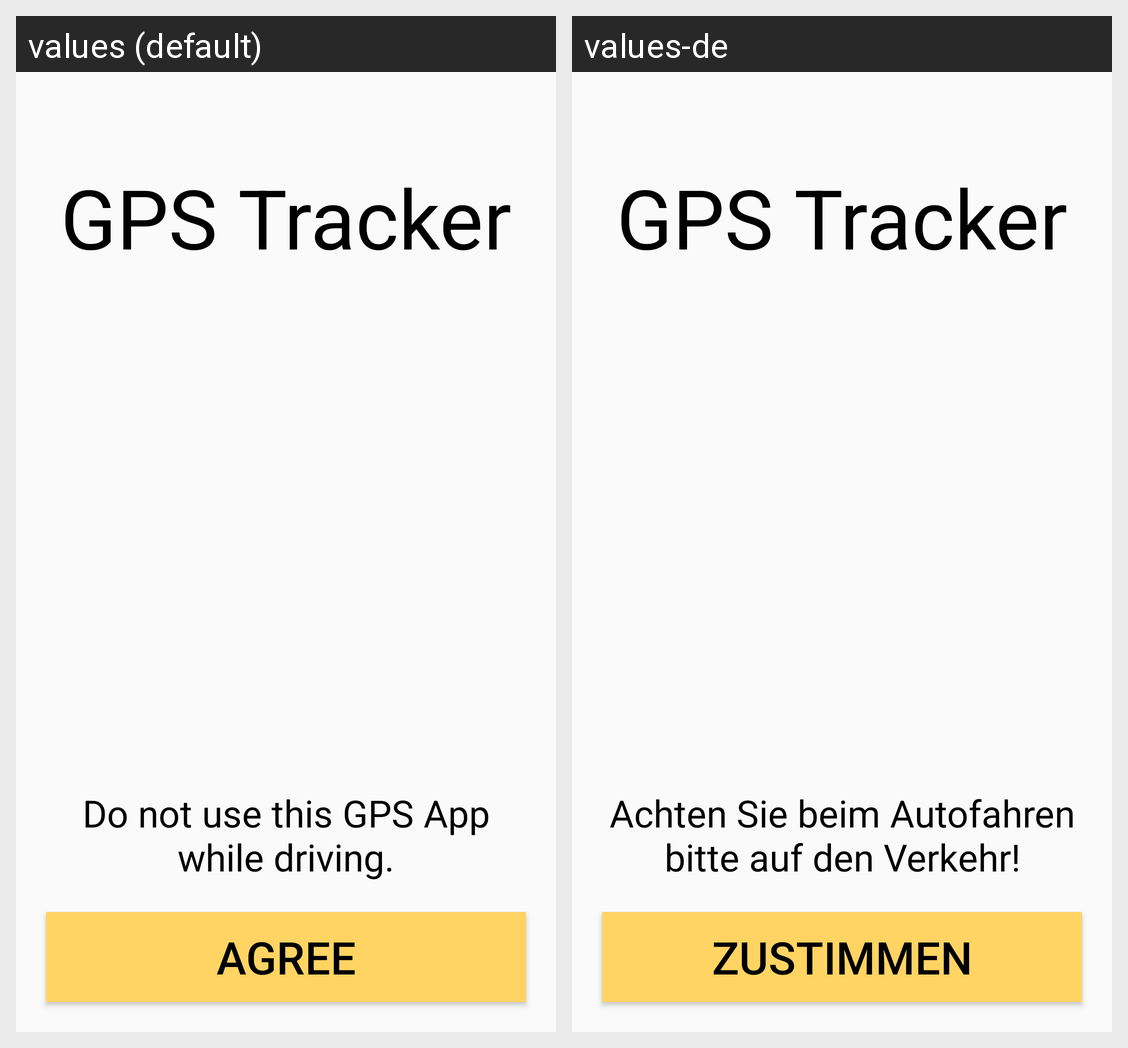

The same Android screen rendered under two of its app's locales, left to right. List the strings drawn on it with the default value and each locale's translation.
Android screen res/layout/activity_splash.xml rendered under 2 locales, left to right: values (default), values-de. Device: Nexus 5 (rendered at 1080×1920; each locale shown at half size, 540×960, under a caption strip naming it); theme AppTheme.NoActionBar.
Strings drawn on this screen, with the default value and each locale's value (text and hints the layout hard-codes, and strings that could not be matched under every locale, appear in the picture but are not listed):

app_name
  values: GPS Tracker
  values-de: GPS Tracker

hint
  values: Do not use this GPS App while driving.
  values-de: Achten Sie beim Autofahren bitte auf den Verkehr!

agree
  values: Agree
  values-de: Zustimmen
